Dataset: dataset (GitHub, martinsaxa/jute-disease-dataset). Classes: dieback, fresh, holed, mosaic, stem soft rot.

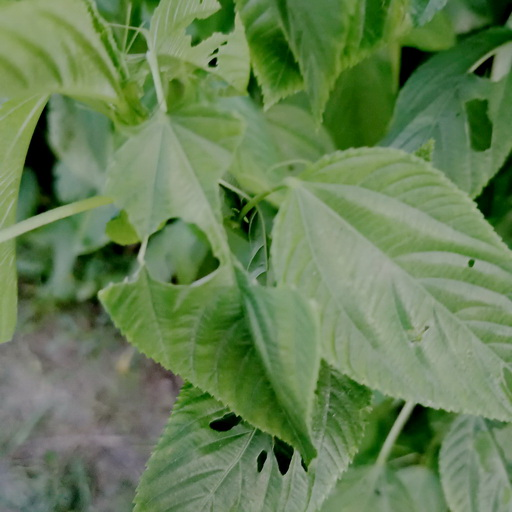
Label: holed

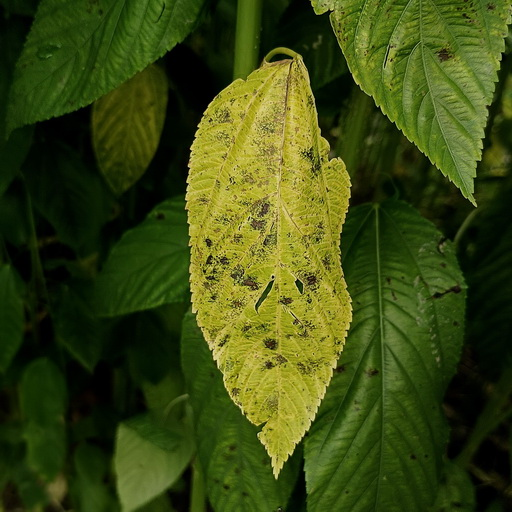
Label: mosaic

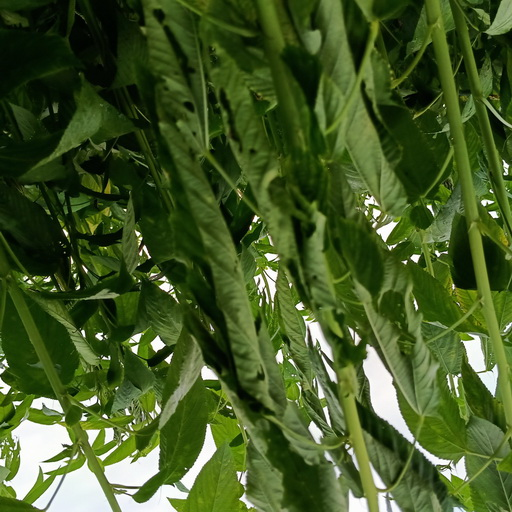
Label: dieback

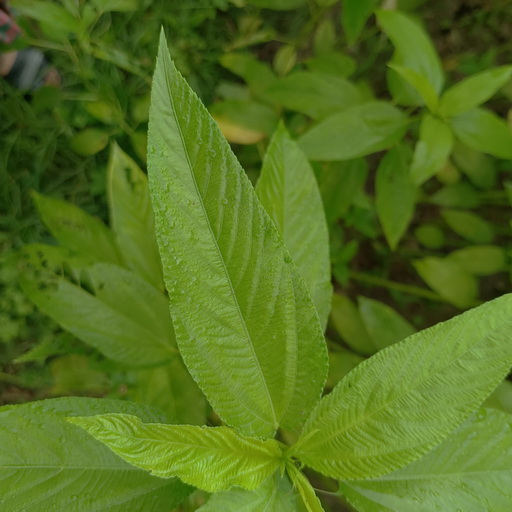
Label: fresh

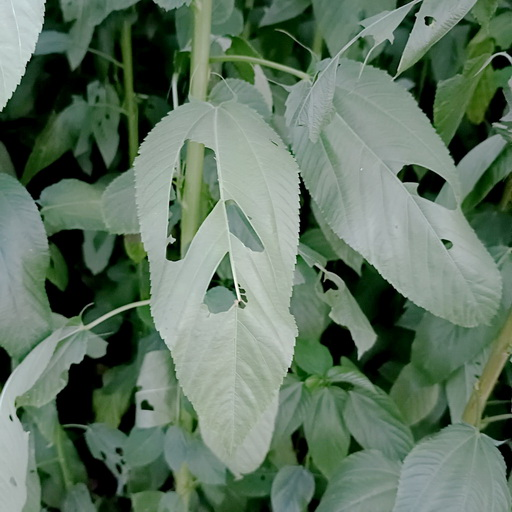
Label: holed

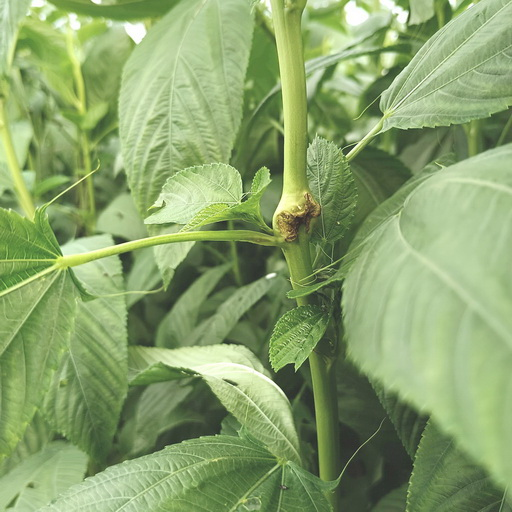
Label: stem soft rot
